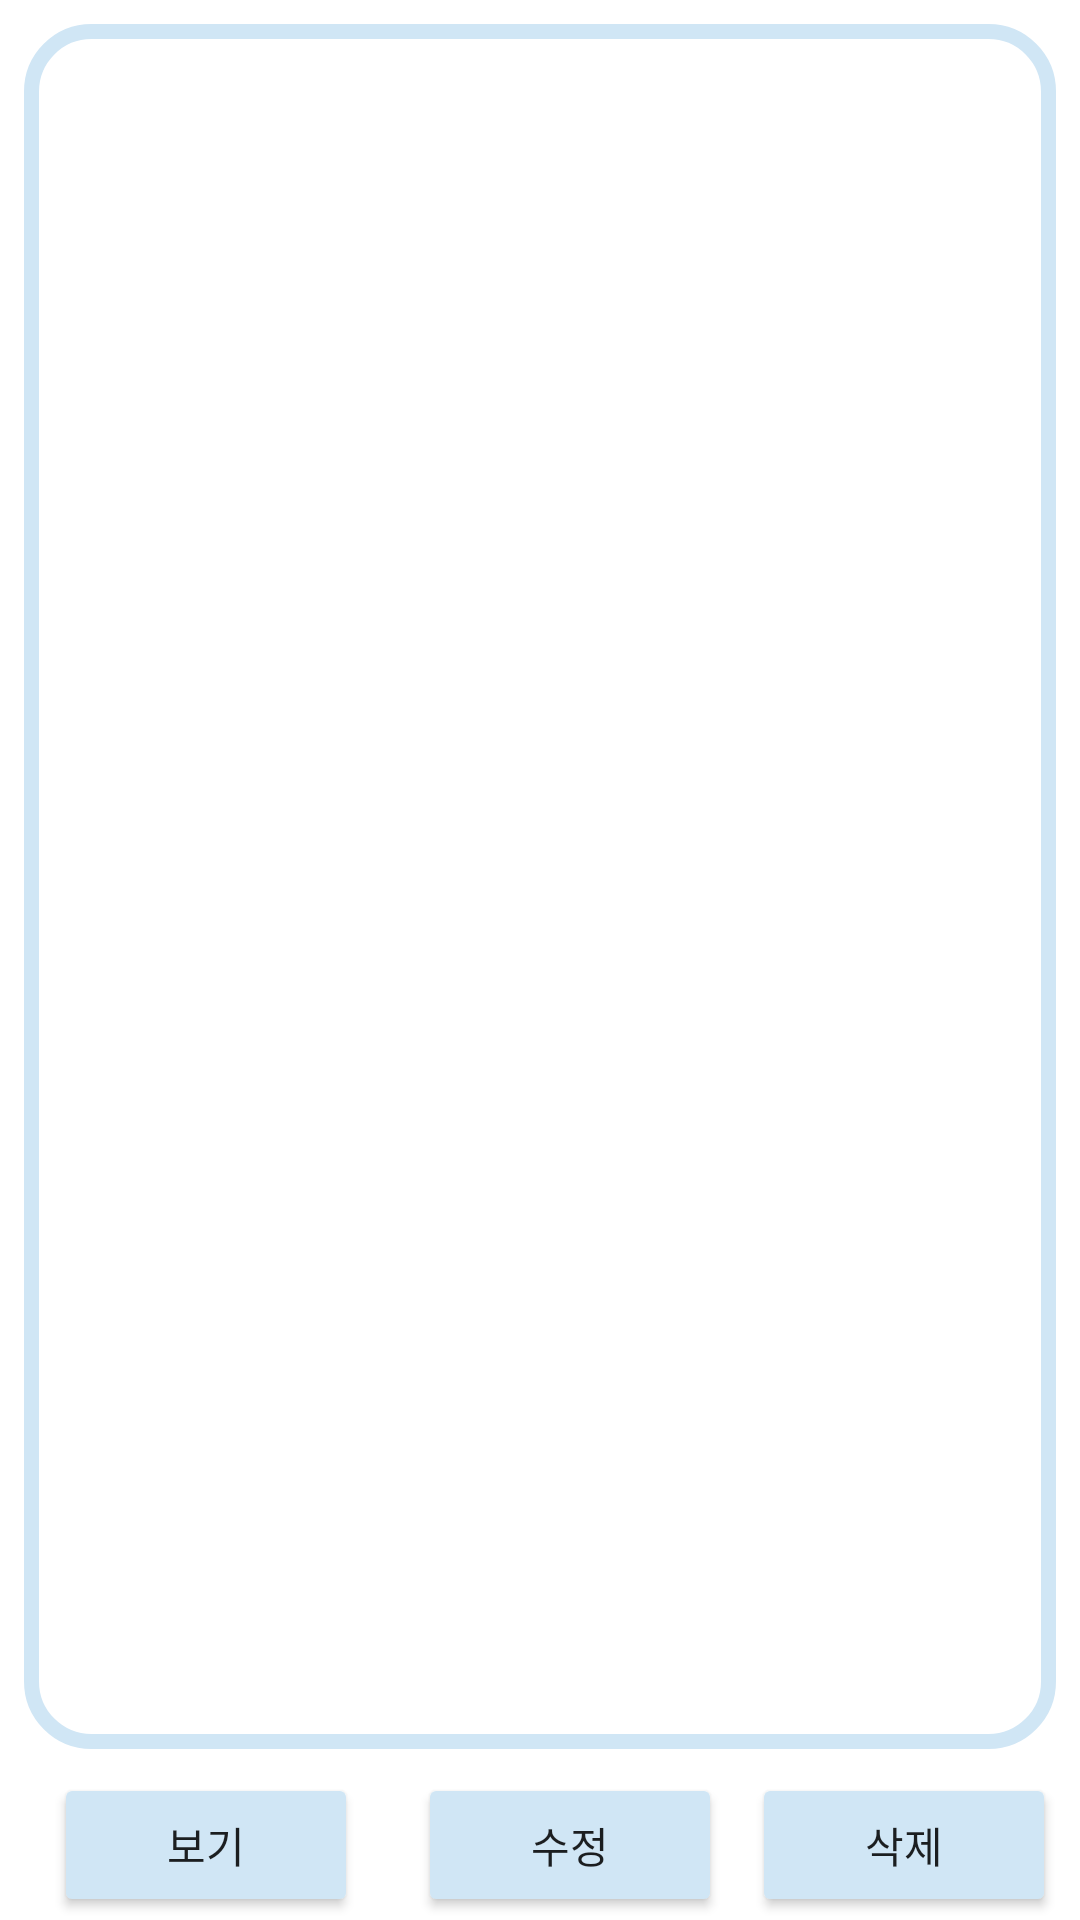

The Android layout XML behind this screen, and the referenced resources:
<!-- AndroidManifest.xml: application theme Theme.A09E_ListView2 -->
<!-- res/layout/activity_main.xml -->
<?xml version="1.0" encoding="utf-8"?>
<androidx.constraintlayout.widget.ConstraintLayout xmlns:android="http://schemas.android.com/apk/res/android"
    xmlns:app="http://schemas.android.com/apk/res-auto"
    xmlns:tools="http://schemas.android.com/tools"
    android:layout_width="match_parent"
    android:layout_height="match_parent"
    tools:context=".MainActivity">

    <LinearLayout
        android:id="@+id/linearLayout"
        android:layout_width="0dp"
        android:layout_height="wrap_content"
        android:layout_marginStart="8dp"
        android:layout_marginTop="1dp"
        android:layout_marginEnd="8dp"
        android:layout_marginBottom="1dp"
        android:orientation="horizontal"
        app:layout_constraintBottom_toBottomOf="parent"
        app:layout_constraintEnd_toEndOf="parent"
        app:layout_constraintHorizontal_bias="0.0"
        app:layout_constraintStart_toStartOf="parent"
        app:layout_constraintTop_toTopOf="parent"
        app:layout_constraintVertical_bias="1.0">

        <Button
            android:id="@+id/buttonInfo"
            android:layout_width="wrap_content"
            android:layout_height="wrap_content"
            android:layout_marginHorizontal="10dp"
            android:layout_weight="1"
            android:backgroundTint="@color/main"
            android:text="@string/btn_info" />

        <Button
            android:id="@+id/buttonEdit"
            android:layout_width="wrap_content"
            android:layout_height="wrap_content"
            android:layout_marginHorizontal="10dp"
            android:layout_weight="1"
            android:backgroundTint="@color/main"
            android:onClick="onClickEdit"
            android:text="@string/btn_edit" />

        <Button
            android:id="@+id/buttonDel"
            android:layout_width="wrap_content"
            android:layout_height="wrap_content"
            android:layout_weight="1"
            android:backgroundTint="@color/main"
            android:text="@string/btn_del" />

    </LinearLayout>

    <ListView
        android:id="@+id/listView"
        android:layout_width="0dp"
        android:layout_height="0dp"
        android:layout_marginStart="8dp"
        android:layout_marginTop="8dp"
        android:layout_marginEnd="8dp"
        android:layout_marginBottom="8dp"
        android:background="@drawable/shape_outline"
        android:choiceMode="singleChoice"
        android:divider="?colorPrimary"
        android:dividerHeight="2dp"
        android:padding="2dp"
        app:layout_constraintBottom_toTopOf="@+id/linearLayout"
        app:layout_constraintEnd_toEndOf="parent"
        app:layout_constraintHorizontal_bias="1.0"
        app:layout_constraintStart_toStartOf="parent"
        app:layout_constraintTop_toTopOf="parent"
        app:layout_constraintVertical_bias="0.0" />

</androidx.constraintlayout.widget.ConstraintLayout>
<!-- resources referenced by this layout -->
<resources>
  <color name="main">#D0E6F5</color>
  <!-- drawable shape_outline (drawable) -->
  <?xml version="1.0" encoding="utf-8"?>
  <shape xmlns:android="http://schemas.android.com/apk/res/android"
      android:shape="rectangle">
      <stroke android:color="@color/main" android:width="5dp"/>
      <corners android:radius="20dp"/>
  </shape>
  <string name="btn_del">삭제</string>
  <string name="btn_edit">수정</string>
  <string name="btn_info">보기</string>
  <style name="Theme.A09E_ListView2" parent="Theme.MaterialComponents.DayNight.DarkActionBar">
          
          <item name="colorPrimary">@color/purple_500</item>
          <item name="colorPrimaryVariant">@color/purple_700</item>
          <item name="colorOnPrimary">@color/white</item>
          
          <item name="colorSecondary">@color/purple_200</item>
          <item name="colorSecondaryVariant">@color/teal_700</item>
          <item name="colorOnSecondary">@color/black</item>
          
          <item name="android:statusBarColor" tools:targetApi="l">?attr/colorPrimaryVariant</item>
          
      </style>
  <color name="purple_500">#D0E6F5</color>
  <color name="purple_700">#2E7AAE</color>
  <color name="white">#FFFFFFFF</color>
  <color name="purple_200">#FFBB86FC</color>
  <color name="teal_700">#FF018786</color>
  <color name="black">#FF000000</color>
</resources>
